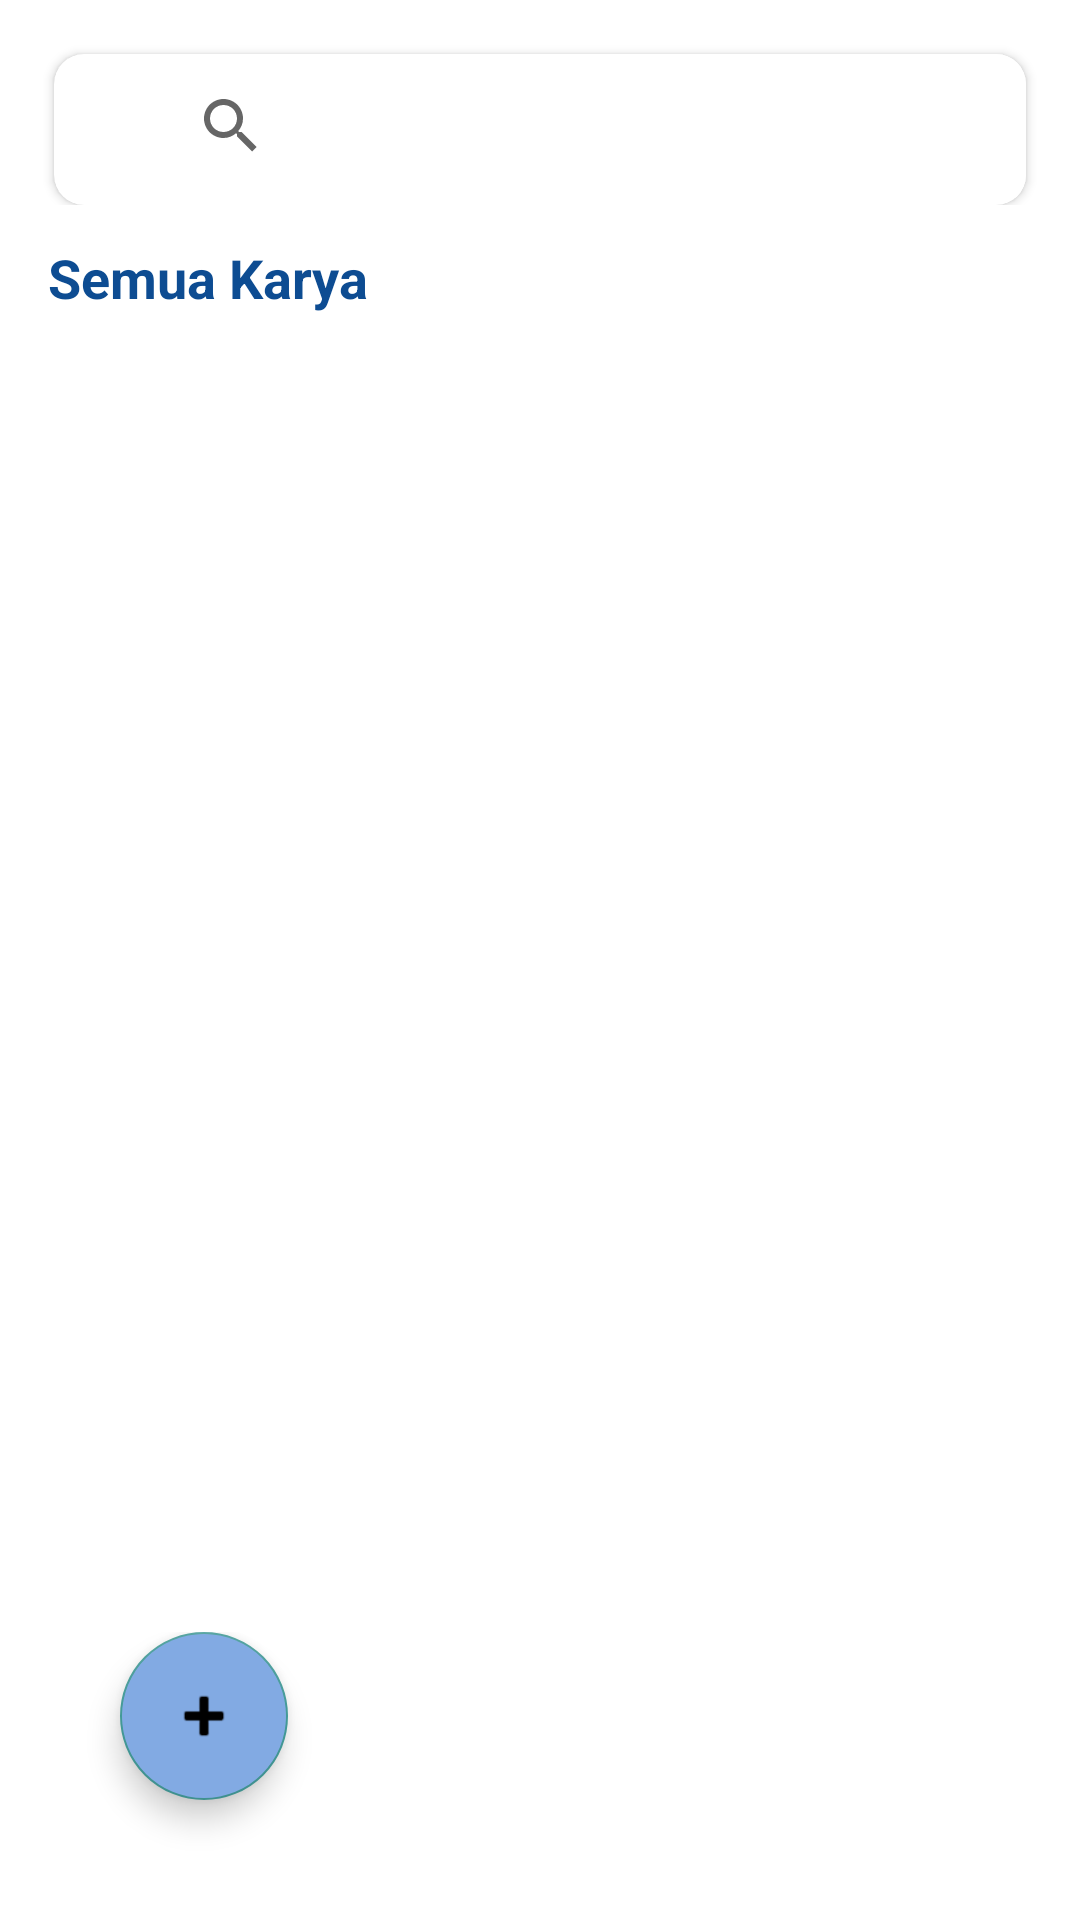

Produce the Android XML layout that renders to this screen, including the resource entries it uses.
<!-- AndroidManifest.xml: application theme Theme.Kasaadmin -->
<!-- res/layout/fragment_karya.xml -->
<?xml version="1.0" encoding="utf-8"?>
<FrameLayout xmlns:android="http://schemas.android.com/apk/res/android"
    xmlns:tools="http://schemas.android.com/tools"
    xmlns:app="http://schemas.android.com/apk/res-auto"
    android:layout_width="match_parent"
    android:layout_height="match_parent"
    tools:context=".karya.KaryaFragment">

    

    <LinearLayout
            android:layout_width="match_parent"
            android:layout_height="wrap_content"
            android:layout_margin="8dp"
            android:orientation="vertical"
            >

            <LinearLayout
                android:layout_width="match_parent"
                android:layout_height="wrap_content">

                <androidx.cardview.widget.CardView
                    android:id="@+id/searchcard"
                    android:layout_width="match_parent"
                    android:layout_height="wrap_content"
                    android:layout_marginHorizontal="10dp"
                    android:layout_marginTop="10dp"
                    app:cardCornerRadius="10dp"
                    android:elevation="5dp">

                    <androidx.appcompat.widget.LinearLayoutCompat
                        android:layout_width="match_parent"
                        android:layout_height="wrap_content"
                        android:orientation="horizontal">

                        <androidx.appcompat.widget.AppCompatTextView
                            android:id="@+id/menuicon"
                            android:layout_width="30dp"
                            android:layout_height="wrap_content"
                            android:background="@drawable/ic_baseline_menu_24"
                            android:textSize="30sp"
                            android:padding="5dp"
                            android:layout_marginLeft="5dp"
                            />

                        <androidx.appcompat.widget.SearchView
                            android:id="@+id/searhview"
                            android:layout_width="match_parent"
                            android:layout_height="wrap_content"
                            android:background="@color/white"
                            app:queryHint="Cari disini"
                            />

                    </androidx.appcompat.widget.LinearLayoutCompat>
                </androidx.cardview.widget.CardView>
            </LinearLayout>


        <ScrollView
            android:layout_width="match_parent"
            android:layout_height="match_parent">

            <LinearLayout
                android:layout_width="match_parent"
                android:layout_height="wrap_content"
                android:layout_marginTop="4dp"
                android:padding="8dp"
                android:orientation="vertical">

                <androidx.appcompat.widget.AppCompatTextView
                    android:layout_width="match_parent"
                    android:layout_height="wrap_content"
                    android:text="Semua Karya"
                    android:textStyle="bold"
                    android:textSize="18sp"
                    android:textColor="@color/blue1"/>

                <androidx.recyclerview.widget.RecyclerView
                    android:id="@+id/item"
                    android:layout_width="match_parent"
                    android:layout_height="wrap_content"
                    android:layout_marginTop="4dp"
                    android:layout_marginBottom="4dp">

                </androidx.recyclerview.widget.RecyclerView>

            </LinearLayout>
        </ScrollView>

        </LinearLayout>

    <LinearLayout
        android:layout_width="match_parent"
        android:layout_height="wrap_content"
        android:layout_gravity="bottom">

        <com.google.android.material.floatingactionbutton.FloatingActionButton
            android:id="@+id/plusBtnKategori"
            android:layout_width="wrap_content"
            android:layout_height="wrap_content"
            android:layout_marginLeft="40dp"
            android:layout_marginBottom="40dp"
            android:backgroundTint="@color/blue2"
            android:src="@android:drawable/ic_input_add"
            app:fabSize="auto"
            app:layout_constraintBottom_toBottomOf="parent"
            app:layout_constraintRight_toRightOf="parent" />
    </LinearLayout>
</FrameLayout>
<!-- resources referenced by this layout -->
<resources>
  <color name="blue1">#0D4C92</color>
  <color name="blue2">#82AAE3</color>
  <color name="white">#FFFFFFFF</color>
  <style name="Theme.Kasaadmin" parent="Theme.MaterialComponents.DayNight.DarkActionBar">
          
          <item name="colorPrimary">@color/blue1</item>
          <item name="colorPrimaryVariant">@color/blue2</item>
          <item name="colorOnPrimary">@color/white</item>
          
          <item name="colorSecondary">@color/teal1</item>
          <item name="colorSecondaryVariant">@color/teal2</item>
          <item name="colorOnSecondary">@color/black</item>
          
          <item name="android:statusBarColor">?attr/colorPrimaryVariant</item>
          
      </style>
  <color name="teal1">#439A97</color>
  <color name="teal2">#A0E4CB</color>
  <color name="black">#FF000000</color>
</resources>
